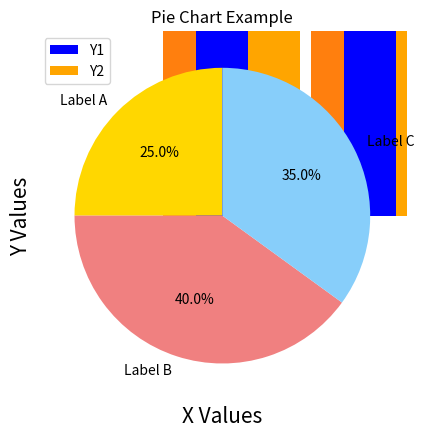

This chart was generated by the following Python code: (Note: this script raises an exception after producing the figure.)
# -*- coding: utf-8 -*-
"""matplotlib.ipynb

Automatically generated by Colaboratory.

Original file is located at
    https://colab.research.google.com/drive/1UkxFIVHUQn9uMQi3dl7raX3OFxlpYUgc
"""

# Commented out IPython magic to ensure Python compatibility.
import matplotlib.pyplot as plt
# %matplotlib inline
import numpy as np

x = [1,2,3,4,5,6,7]
y = [50,51,48,49,52,47,53]

plt.xlabel('Day')
plt.ylabel('Temp in C')
plt.title('Weather')
plt.plot(x,y,color='red',linewidth=3)

x = ["s", "t", "u", "v"]
y = [10,20,30,40]
plt.bar(x,y)
plt.show()

x = ["s", "t", "u", "v"]
y = [10,20,30,40]
plt.bar(x,y)
plt.xlabel("alphabet",fontsize=15)
plt.ylabel("number",fontsize=15)
plt.title("Shashank",fontsize=15)
plt.show()

x = ["s", "t", "u", "v"]
y = [10,20,30,40]
plt.xlabel("alphabet",fontsize=15)
plt.ylabel("number",fontsize=15)
plt.title("Shashank",fontsize=15)
plt.bar(x,y,width=0.4,align="edge")
plt.show()

#doubt
x = ["s", "t", "u", "v"]
y = [10,20,30,40]
plt.xlabel("alphabet",fontsize=15)
plt.ylabel("number",fontsize=15)
plt.title("Shashank",fontsize=15)
c=["y", "g", "b", "r"]
plt.bar(x,y,width=0.4,color=c,align="edge")
plt.show()

#  bar plot
x_values = ['X1', 'X2', 'X3', 'X4']
y1_values = [10, 25, 15, 30]
y2_values = [15, 30, 10, 20]


width = 0.35
ind = np.arange(len(x_values))
plt.bar(ind, y1_values, width, label='Y1', color='blue')
plt.bar(ind + width, y2_values, width, label='Y2', color='orange')

plt.xlabel('X Values')
plt.ylabel('Y Values')
plt.title('Bar Plot Example')
plt.xticks(ind + width / 2, x_values)
plt.legend()
plt.show()

#pie chart
labels = ['Label A', 'Label B', 'Label C']
sizes = [25, 40, 35]

plt.pie(sizes, labels=labels, autopct='%1.1f%%', startangle=90, colors=['gold', 'lightcoral', 'lightskyblue'])
plt.title('Pie Chart Example')
plt.show()

histogram
data = np.random.randn(1000)


plt.hist(data, bins=30, color='skyblue', edgecolor='black')
plt.title('Histogram Example')
plt.xlabel('Value')
plt.ylabel('Frequency')
plt.show()

x_data = np.random.rand(50)
y_data = np.random.rand(50)


plt.scatter(x_data, y_data, color='purple', marker='o', label='Random Points')
plt.title('Scatter Plot Example')
plt.xlabel('X-axis')
plt.ylabel('Y-axis')
plt.legend()
plt.show()

x_data = np.linspace(0.1, 2 * np.pi, 20)
y_data = np.sin(x_data)


plt.stem(x_data, y_data, linefmt='b-', markerfmt='bo', basefmt='r-')
plt.title('Stem Plot Example')
plt.xlabel('X-axis')
plt.ylabel('Y-axis')
plt.show()

data = [np.random.normal(0, std, 100) for std in range(1, 4)]


plt.boxplot(data, vert=True, patch_artist=True)
plt.title('Box and Whisker Plot Example')
plt.xlabel('Data Sets')
plt.ylabel('Values')
plt.show()

x = np.linspace(0, 10, 100)
y1 = np.sin(x)
y2 = np.cos(x)

# Creating an area plot
plt.fill_between(x, y1, y2, color='skyblue', alpha=0.5, label='Area Plot')
plt.title('Area Plot Example')
plt.xlabel('X-axis')
plt.ylabel('Y-axis')
plt.legend()
plt.show()

x = np.linspace(0, 10, 100)
y1 = np.sin(x)
y2 = np.cos(x)

# Creating a stack plot
plt.stackplot(x, y1, y2, labels=['Component 1', 'Component 2'], colors=['orange', 'green'])
plt.title('Stack Plot Example')
plt.xlabel('X-axis')
plt.ylabel('Y-axis')
plt.legend()
plt.show()

x = np.linspace(0, 10, 11)
y = np.sin(x)

# Creating a step plot
plt.step(x, y, where='mid', color='purple', label='Step Plot')
plt.title('Step Plot Example')
plt.xlabel('X-axis')
plt.ylabel('Y-axis')
plt.legend()
plt.show()

x = np.linspace(0, 10, 100)
y1 = np.sin(x)
y2 = np.cos(x)

# Creating a plot with fill_between
plt.plot(x, y1, label='Curve 1')
plt.plot(x, y2, label='Curve 2')
plt.fill_between(x, y1, y2, color='skyblue', alpha=0.3, label='Fill Between')


plt.title('fill_between Plot Example')
plt.xlabel('X-axis')
plt.ylabel('Y-axis')
plt.legend()

plt.show()

x = np.linspace(0, 10, 100)
y1 = np.sin(x)
y2 = np.cos(x)

# Creating subplots
plt.figure(figsize=(10, 4))

# Subplot 1
plt.subplot(1, 2, 1)
plt.plot(x, y1, color='blue')
plt.title('Subplot 1: Sin Curve')

# Subplot 2
plt.subplot(1, 2, 2)
plt.plot(x, y2, color='green')
plt.title('Subplot 2: Cos Curve')

# Adjusting layout
plt.tight_layout()


plt.show()

import seaborn as sns


x = np.linspace(0, 10, 100)
y = np.sin(x)

# Creating a line plot with Seaborn
sns.lineplot(x=x, y=y)

plt.title('Seaborn Line Plot Example')
plt.xlabel('X-axis')
plt.ylabel('Y-axis')


plt.show()

data = np.random.randn(1000)

# Creating a histogram with Seaborn
sns.histplot(data, bins=30, kde=False, color='skyblue')


plt.title('Seaborn Histogram Example')
plt.xlabel('Value')
plt.ylabel('Frequency')


plt.show()

categories = ['Category A', 'Category B', 'Category C']
values = [30, 50, 20]

# Creating a bar plot with Seaborn
sns.barplot(x=categories, y=values, palette='pastel')


plt.title('Seaborn Bar Plot Example')
plt.xlabel('Categories')
plt.ylabel('Values')

plt.show()

np.random.seed(42)
x = np.random.randn(100)
y = 2 * x + np.random.randn(100)

# Creating a scatter plot with Seaborn
sns.scatterplot(x=x, y=y, color='blue')

# Adding labels and title
plt.title('Seaborn Scatter Plot Example')
plt.xlabel('X-axis')
plt.ylabel('Y-axis')

# Display the plot
plt.show()

data = np.random.random((5, 5))

# Creating a heatmap with Seaborn
sns.heatmap(data, cmap='viridis', annot=True)

# Adding labels and title
plt.title('Seaborn Heatmap Example')
plt.xlabel('X-axis')
plt.ylabel('Y-axis')

# Display the plot
plt.show()

data = np.random.choice(['A', 'B', 'C'], size=100)

# Creating a count plot with Seaborn
sns.countplot(x=data, palette='pastel')

# Adding labels and title
plt.title('Seaborn Count Plot Example')
plt.xlabel('Categories')
plt.ylabel('Count')

# Display the plot
plt.show()

np.random.seed(42)
category = np.random.choice(['A', 'B', 'C'], size=100)
value = np.random.randn(100)

# Creating a violin plot with Seaborn
sns.violinplot(x=category, y=value, palette='muted')

# Adding labels and title
plt.title('Seaborn Violin Plot Example')
plt.xlabel('Category')
plt.ylabel('Value')

# Display the plot
plt.show()

